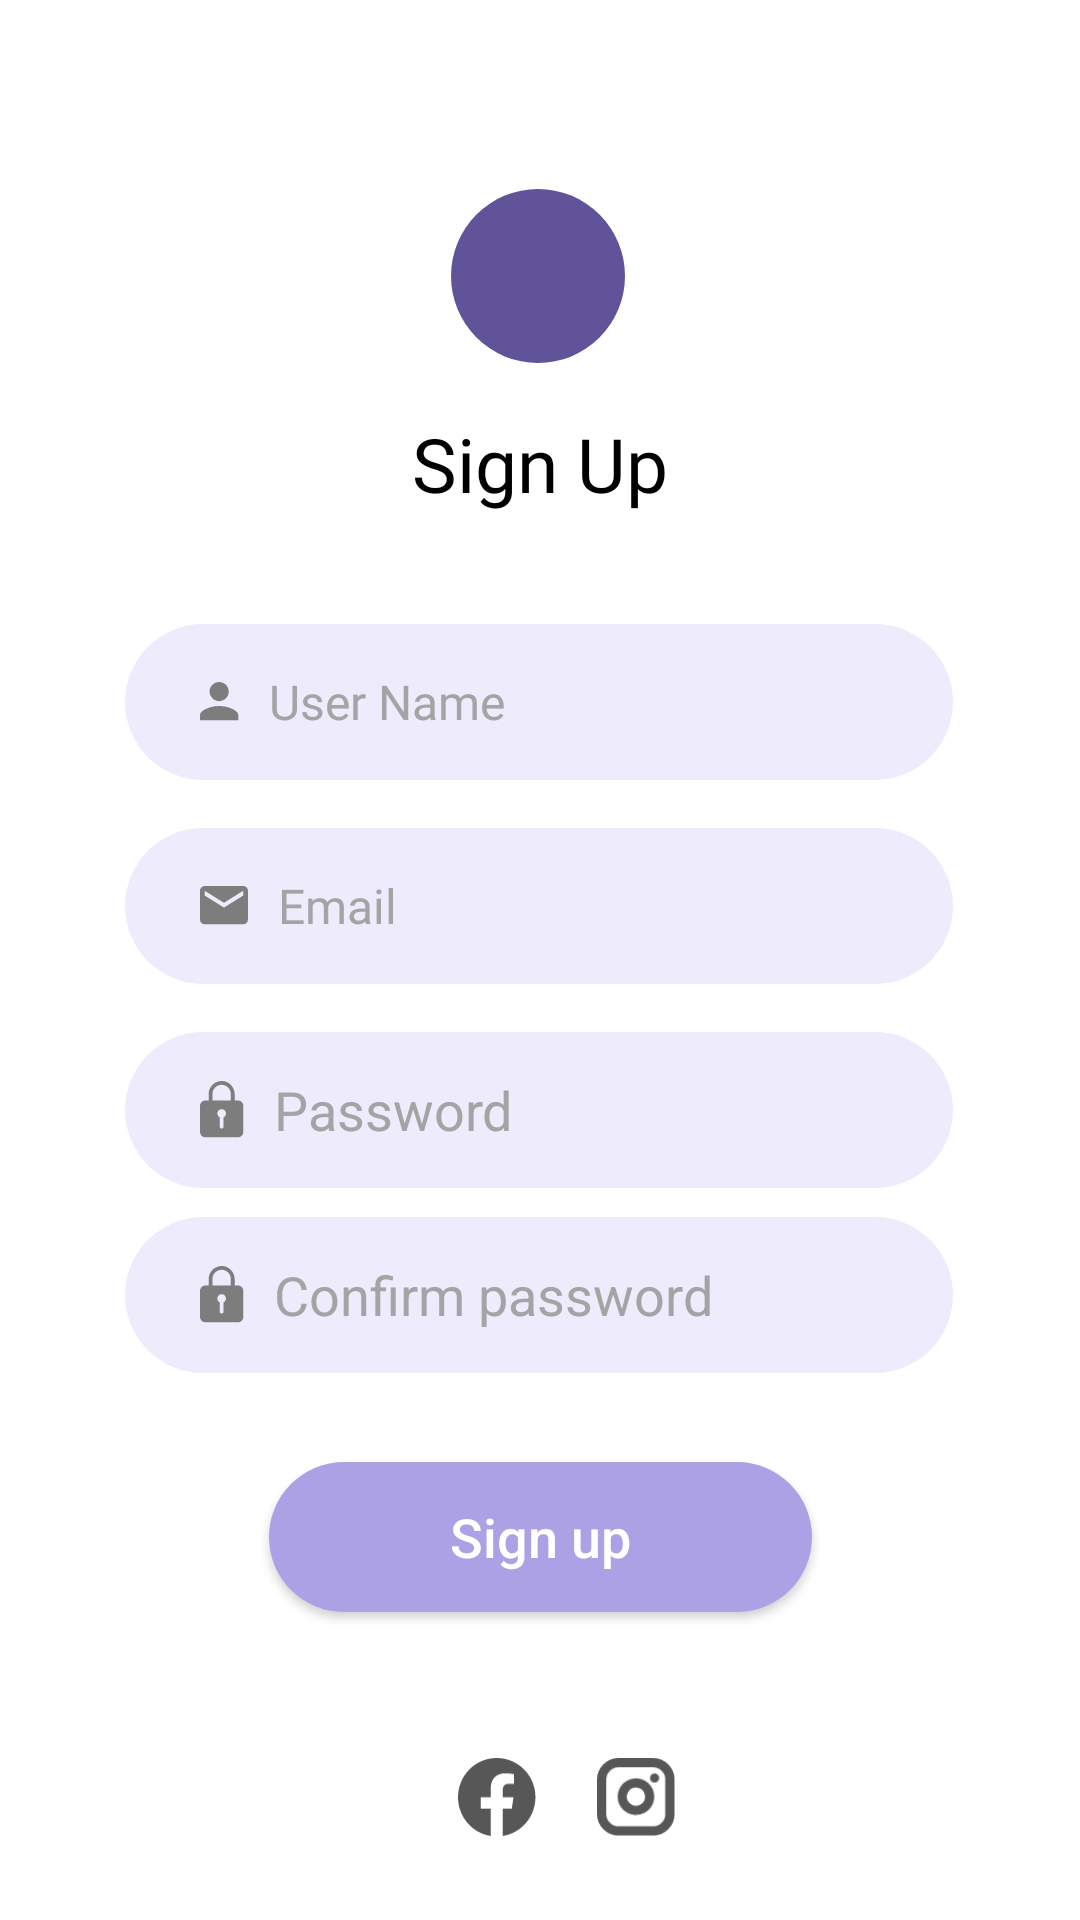

Here is an Android app screen rendered from its layout file. Give the layout XML and the strings, colors and styles it references.
<!-- AndroidManifest.xml: application theme AppTheme -->
<!-- res/layout/activity_register.xml -->
<?xml version="1.0" encoding="utf-8"?>
<androidx.constraintlayout.widget.ConstraintLayout xmlns:android="http://schemas.android.com/apk/res/android"
    xmlns:app="http://schemas.android.com/apk/res-auto"
    xmlns:tools="http://schemas.android.com/tools"
    android:layout_width="match_parent"
    android:layout_height="match_parent"
    tools:context=".RegisterActivity">


    <View
        android:id="@+id/logo"
        android:layout_width="58dp"
        android:layout_height="58dp"
        android:background="@drawable/circle"
        app:layout_constraintBottom_toBottomOf="parent"
        app:layout_constraintEnd_toEndOf="parent"
        app:layout_constraintHorizontal_bias="0.498"
        app:layout_constraintStart_toStartOf="parent"
        app:layout_constraintTop_toTopOf="parent"
        app:layout_constraintVertical_bias="0.108" />

    <TextView
        android:id="@+id/title"
        android:layout_width="wrap_content"
        android:layout_height="wrap_content"
        android:fontFamily="@font/bold"
        android:text="Sign Up"
        android:textColor="@color/colorPrimaryDark"
        android:textSize="25dp"
        app:layout_constraintBottom_toTopOf="@+id/username"
        app:layout_constraintEnd_toEndOf="parent"
        app:layout_constraintStart_toStartOf="parent"
        app:layout_constraintTop_toBottomOf="@+id/logo"
        app:layout_constraintVertical_bias="0.315" />

    <EditText
        android:id="@+id/username"
        android:layout_width="276dp"
        android:layout_height="52dp"
        android:layout_marginTop="16dp"
        android:background="@drawable/input_field"
        android:drawableLeft="@drawable/user_icon"
        android:drawablePadding="10dp"
        android:fontFamily="@font/regular"
        android:hint="@string/regis_name"
        android:inputType="text"
        android:selectAllOnFocus="true"
        android:textColorHint="@color/fontLightGray"
        android:textSize="16dp"
        app:layout_constraintEnd_toEndOf="parent"
        app:layout_constraintHorizontal_bias="0.496"
        app:layout_constraintStart_toStartOf="parent"
        app:layout_constraintTop_toTopOf="@+id/loading" />

    <EditText
        android:id="@+id/email"
        android:layout_width="276dp"
        android:layout_height="52dp"
        android:layout_marginTop="16dp"
        android:background="@drawable/input_field"
        android:drawableLeft="@drawable/email_icon"
        android:drawablePadding="10dp"
        android:fontFamily="@font/regular"
        android:hint="@string/regis_email"
        android:inputType="textEmailAddress"
        android:selectAllOnFocus="true"
        android:textColorHint="@color/fontLightGray"
        android:textSize="16dp"
        app:layout_constraintEnd_toEndOf="parent"
        app:layout_constraintHorizontal_bias="0.496"
        app:layout_constraintStart_toStartOf="parent"
        app:layout_constraintTop_toBottomOf="@+id/username" />

    <EditText
        android:id="@+id/password"
        android:layout_width="276dp"
        android:layout_height="52dp"
        android:layout_marginTop="16dp"
        android:background="@drawable/input_field"
        android:drawableLeft="@drawable/lock_icon"
        android:drawablePadding="10dp"
        android:hint="@string/regis_pass"
        android:imeActionLabel="@string/action_sign_in_short"
        android:imeOptions="actionDone"
        android:inputType="textPassword"
        android:selectAllOnFocus="true"
        android:textColorHint="@color/fontLightGray"
        app:layout_constraintEnd_toEndOf="parent"
        app:layout_constraintHorizontal_bias="0.496"
        app:layout_constraintStart_toStartOf="parent"
        app:layout_constraintTop_toBottomOf="@+id/email" />

    <EditText
        android:id="@+id/com_password"
        android:layout_width="276dp"
        android:layout_height="52dp"
        android:background="@drawable/input_field"
        android:drawableLeft="@drawable/lock_icon"
        android:drawablePadding="10dp"
        android:hint="@string/regis_comPass"
        android:imeActionLabel="@string/action_sign_in_short"
        android:imeOptions="actionDone"
        android:inputType="textPassword"
        android:selectAllOnFocus="true"
        android:textColorHint="@color/fontLightGray"
        app:layout_constraintBottom_toBottomOf="parent"
        app:layout_constraintEnd_toEndOf="parent"
        app:layout_constraintHorizontal_bias="0.496"
        app:layout_constraintStart_toStartOf="parent"
        app:layout_constraintTop_toBottomOf="@+id/password"
        app:layout_constraintVertical_bias="0.05" />


    <TextView
        android:id="@+id/error_txt"
        android:layout_width="wrap_content"
        android:layout_height="wrap_content"
        android:layout_marginTop="4dp"
        android:fontFamily="@font/regular"
        android:gravity="left"
        android:text=""
        android:textColor="@color/red"
        android:textSize="12dp"
        android:visibility="gone"
        app:layout_constraintEnd_toEndOf="parent"
        app:layout_constraintHorizontal_bias="0.447"
        app:layout_constraintStart_toStartOf="parent"
        app:layout_constraintTop_toBottomOf="@+id/com_password" />

    <Button
        android:id="@+id/btn_register"
        android:layout_width="181dp"
        android:layout_height="50dp"
        android:background="@drawable/button"
        android:text="@string/action_sign_up"
        android:textAllCaps="false"
        android:textColor="#fff"
        android:textSize="18dp"
        app:layout_constraintBottom_toBottomOf="parent"
        app:layout_constraintEnd_toEndOf="parent"
        app:layout_constraintStart_toStartOf="parent"
        app:layout_constraintTop_toBottomOf="@+id/com_password"
        app:layout_constraintVertical_bias="0.225" />

    <View
        android:id="@+id/fb_icon"
        android:layout_width="26dp"
        android:layout_height="26dp"
        android:layout_marginBottom="28dp"
        android:background="@drawable/fb_icon"
        app:layout_constraintBottom_toBottomOf="parent"
        app:layout_constraintEnd_toEndOf="parent"
        app:layout_constraintHorizontal_bias="0.457"
        app:layout_constraintStart_toStartOf="parent"
        app:layout_constraintVertical_bias="0.752" />

    <ProgressBar
        android:id="@+id/loading"
        android:visibility="gone"
        android:layout_width="wrap_content"
        android:layout_height="wrap_content"
        android:layout_gravity="center"
        android:layout_marginStart="32dp"
        android:layout_marginTop="64dp"
        android:layout_marginEnd="32dp"
        android:layout_marginBottom="64dp"
        app:layout_constraintBottom_toBottomOf="parent"
        app:layout_constraintEnd_toEndOf="@+id/password"
        app:layout_constraintStart_toStartOf="@+id/password"
        app:layout_constraintTop_toTopOf="parent"
        app:layout_constraintVertical_bias="0.3" />

    <View
        android:id="@+id/insta_icon"
        android:layout_width="26dp"
        android:layout_height="26dp"
        android:layout_marginBottom="28dp"
        android:background="@drawable/insta_icon"
        app:layout_constraintBottom_toBottomOf="parent"
        app:layout_constraintEnd_toEndOf="parent"
        app:layout_constraintHorizontal_bias="0.13"
        app:layout_constraintStart_toEndOf="@+id/fb_icon"
        app:layout_constraintVertical_bias="0.676" />


</androidx.constraintlayout.widget.ConstraintLayout>
<!-- resources referenced by this layout -->
<resources>
  <color name="colorPrimaryDark">#000000</color>
  <color name="fontLightGray">#A4A4A4</color>
  <color name="red">#E50056</color>
  <!-- drawable button (drawable) -->
  <?xml version="1.0" encoding="utf-8"?>
  <shape android:shape="rectangle" xmlns:android="http://schemas.android.com/apk/res/android">
  <corners android:radius="50sp"/>
      <solid android:color="@color/butoon"/>
  </shape>
  <!-- drawable circle (drawable) -->
  <?xml version="1.0" encoding="utf-8"?>
  <selector xmlns:android="http://schemas.android.com/apk/res/android">
  <item>
      <shape android:shape="oval">
          <solid android:color="@color/colorPrimary"/>
          <size android:width="58dp" android:height="58dp"/>
  
      </shape>
  </item>
  </selector>
  <!-- drawable email_icon: png bitmap (drawable-hdpi, 436 bytes) -->
  <!-- drawable fb_icon: png bitmap (drawable-hdpi, 895 bytes) -->
  <!-- drawable input_field (drawable) -->
  <?xml version="1.0" encoding="utf-8"?>
  <shape xmlns:android="http://schemas.android.com/apk/res/android">
  <solid android:color="@color/lightGray"/>
      <corners android:radius="50dp"/>
      <padding android:left="25sp"/>
  
  </shape>
  <!-- drawable insta_icon: png bitmap (drawable-hdpi, 968 bytes) -->
  <!-- drawable lock_icon: png bitmap (drawable-hdpi, 491 bytes) -->
  <!-- drawable user_icon: png bitmap (drawable-hdpi, 405 bytes) -->
  <string name="action_sign_in_short">Sign in</string>
  <string name="action_sign_up">Sign up</string>
  <string name="regis_comPass">"Confirm password"</string>
  <string name="regis_email">"Email"</string>
  <string name="regis_name">"User Name"</string>
  <string name="regis_pass">"Password"</string>
  <style name="AppTheme" parent="Theme.MaterialComponents.Light.NoActionBar">
          
          <item name="colorPrimary">@color/colorPrimary</item>
          <item name="colorPrimaryDark">@color/colorPrimaryDark</item>
          <item name="colorAccent">@color/colorAccent</item>
          <item name="windowNoTitle">true</item>
          <item name="windowActionBar">false</item>
  
  
      </style>
  <color name="butoon">#ADA1E6</color>
  <color name="colorPrimary">#605399</color>
  <color name="lightGray">#EEEBFD</color>
  <color name="colorAccent">#ADA1E6</color>
</resources>
